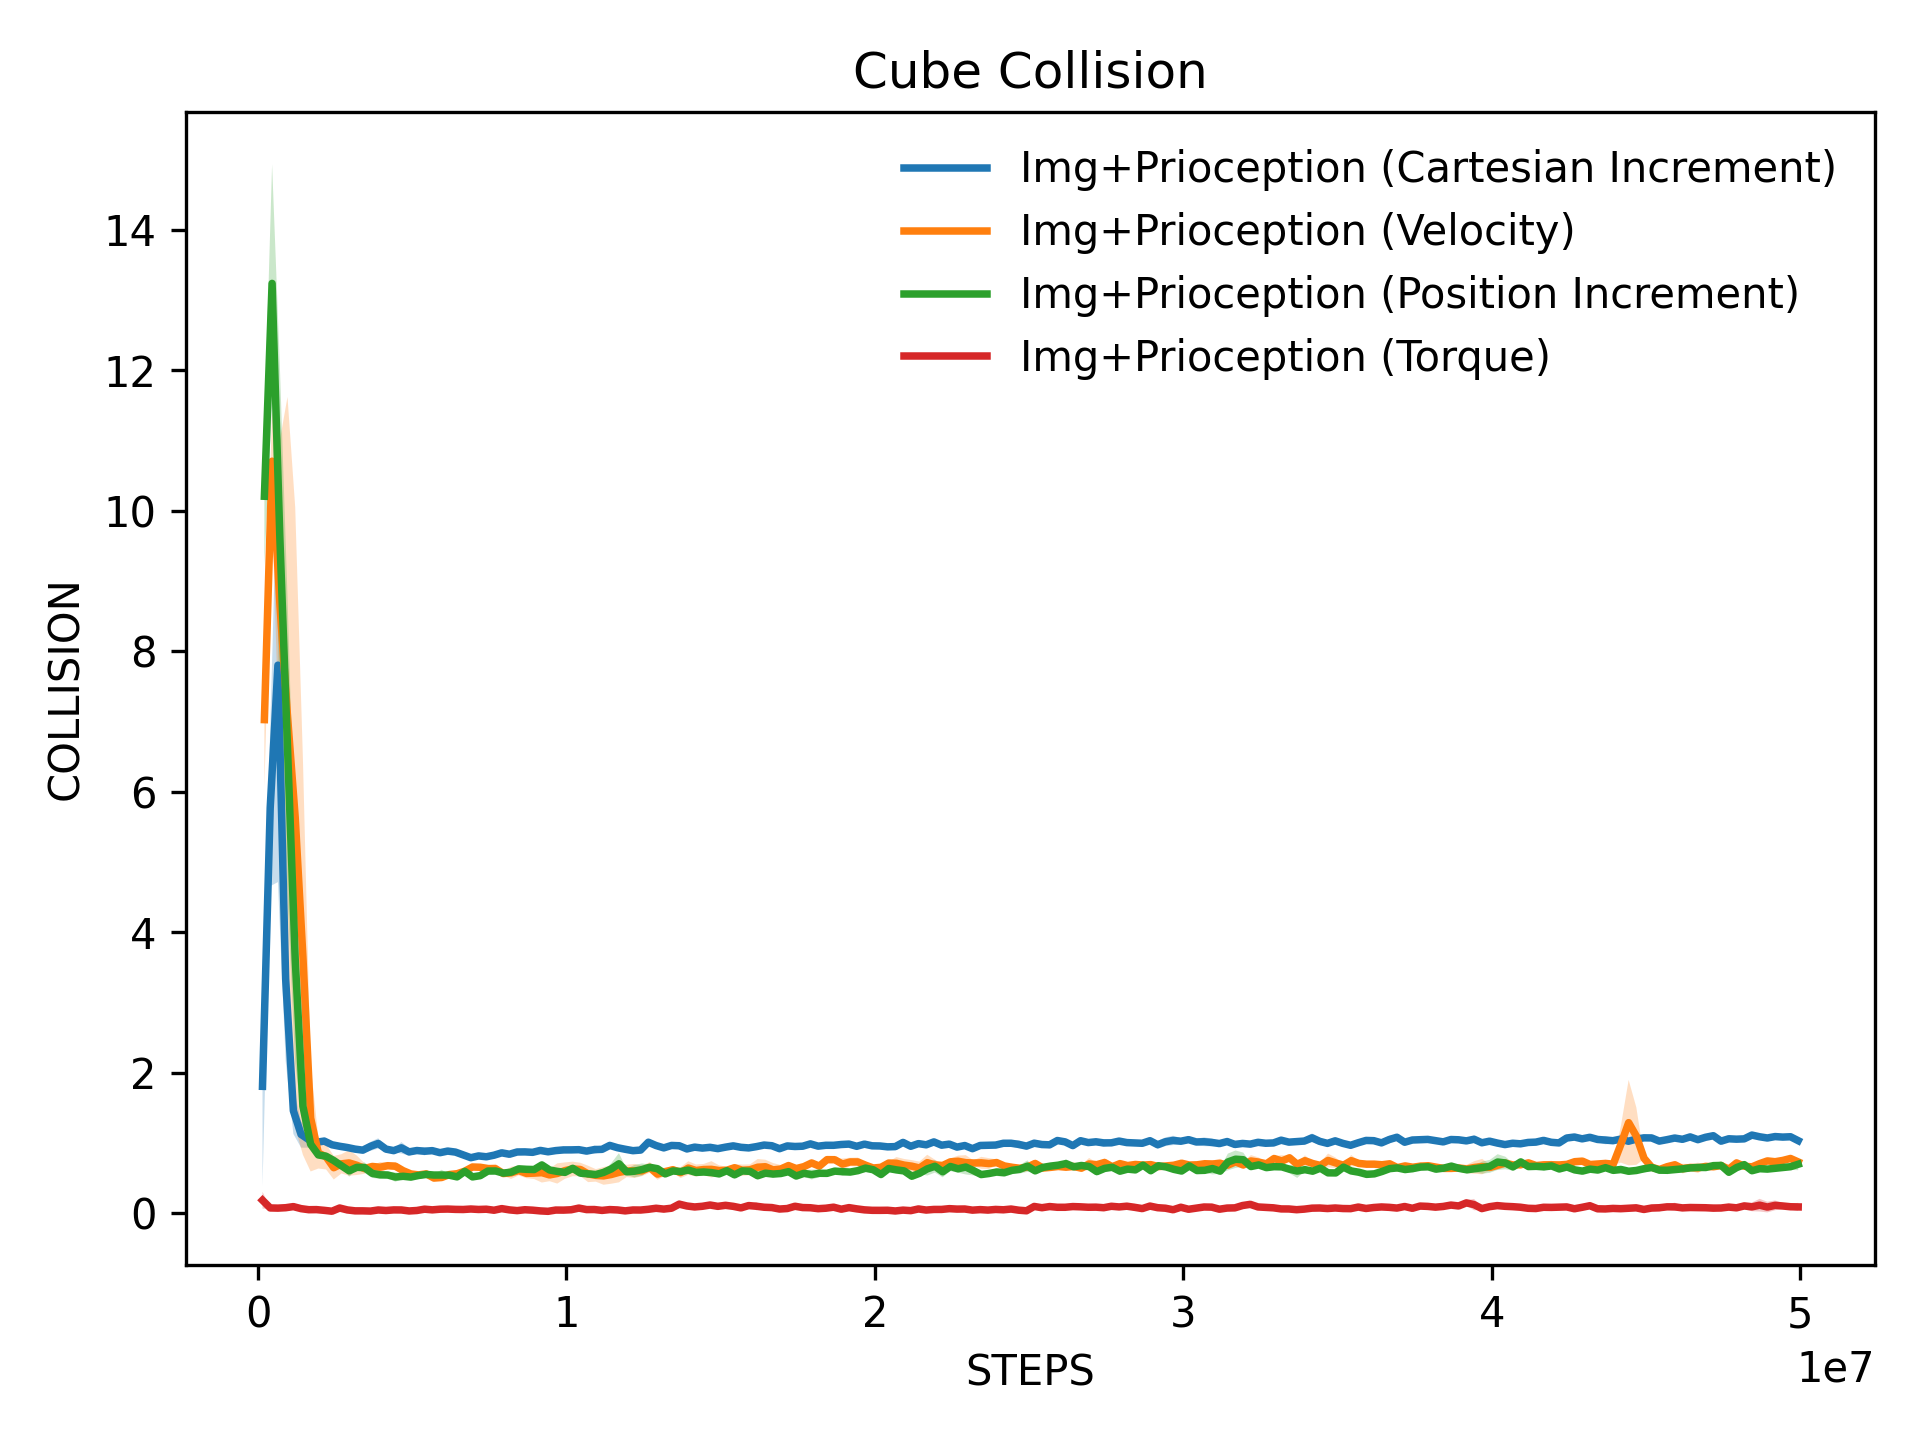

The table this chart was drawn from, first rows:
x, Img+Prioception (Cartesian Increment)_me…, Img+Prioception (Cartesian Increment)_st…, Img+Prioception (Velocity)_mean, Img+Prioception (Velocity)_stderr, Img+Prioception (Position Increment)_mea…, Img+Prioception (Position Increment)_std…, Img+Prioception (Torque)_mean, Img+Prioception (Torque)_stderr
145562, 1.809, 1.417, 7.029, 0.9573, 10.21, 0.9812, 0.1877, 0.12
395725, 5.775, 1.117, 10.71, 0.7021, 13.24, 1.694, 0.07833, 0.01
645888, 7.804, 3.088, 8.694, 2.306, 9.642, 2.443, 0.07583, 0.006667
896051, 3.339, 1.169, 7.08, 4.542, 6.644, 2.134, 0.08167, 0.009167
1146214, 1.462, 0.3297, 5.635, 4.415, 3.616, 1.473, 0.09731, 0.008846
1396378, 1.125, 0.1889, 3.652, 2.818, 1.525, 0.2811, 0.06833, 0.01583
1646541, 1.05, 0.1148, 1.358, 0.7604, 0.985, 0.05927, 0.05333, 0.0025
1896704, 1.013, 0.02605, 0.86, 0.2208, 0.8328, 0.04652, 0.05458, 0.01292
2146867, 1.03, 0.04832, 0.8062, 0.1796, 0.8147, 0.008928, 0.04417, 0.01167
2397030, 0.9777, 0.04154, 0.6508, 0.1675, 0.7533, 0.02261, 0.03192, 0.01346
2647194, 0.9561, 0.04374, 0.7062, 0.1369, 0.6787, 0.01473, 0.0775, 0.02333
2897357, 0.9383, 0.04871, 0.7192, 0.1825, 0.6067, 0.08429, 0.05, 0.03167
3147520, 0.9156, 0.03159, 0.6854, 0.1379, 0.6567, 0.03118, 0.03708, 0.00875
3397683, 0.901, 0.03848, 0.6392, 0.07417, 0.6522, 0.07493, 0.03692, 0.02692
3647846, 0.9556, 0.06389, 0.6688, 0.01125, 0.57, 0.06487, 0.03375, 0.00625
3898010, 0.9964, 0.07397, 0.6581, 0.07423, 0.5503, 0.05744, 0.04958, 0.02708
4148173, 0.9158, 0.02663, 0.6796, 0.04625, 0.5472, 0.04675, 0.04208, 0.01542
4398336, 0.8942, 0.02382, 0.6725, 0.05833, 0.5183, 0.06674, 0.05042, 0.01625
4648499, 0.9341, 0.0821, 0.6087, 0.04875, 0.5292, 0.0375, 0.04962, 0.002692
4898662, 0.8761, 0.05366, 0.5625, 0.0125, 0.5175, 0.02667, 0.03542, 0.00625
5148826, 0.8956, 0.0403, 0.5485, 0.02308, 0.5405, 0.008395, 0.04208, 0.0004167
5398989, 0.8856, 0.05889, 0.5638, 0.00125, 0.5553, 0.04956, 0.06083, 0.008333
5649152, 0.8939, 0.02324, 0.5037, 0.02792, 0.5467, 0.0131, 0.05125, 0.01042
5899315, 0.8649, 0.01232, 0.5117, 0.008333, 0.5469, 0.07469, 0.06038, 0.01423
6149478, 0.8878, 0.03726, 0.5537, 0.04625, 0.5447, 0.01237, 0.0625, 0.001667
6399642, 0.8733, 0.03853, 0.5654, 0.04385, 0.5205, 0.0379, 0.05792, 0.01042
6649805, 0.8336, 0.04111, 0.6017, 0.02083, 0.5989, 0.02117, 0.05625, 0.002917
6899968, 0.7936, 0.03497, 0.6613, 0.04542, 0.5203, 0.008824, 0.06308, 0.03462
7150131, 0.8189, 0.04333, 0.6575, 0.02333, 0.5378, 0.03228, 0.05667, 0.0175
7400294, 0.8067, 0.0197, 0.6396, 0.04208, 0.6036, 0.03647, 0.06042, 0.01708
7650458, 0.8292, 0.02369, 0.6365, 0.07115, 0.6044, 0.02397, 0.04583, 0.02167
7900621, 0.8628, 0.01187, 0.5679, 0.03125, 0.5739, 0.02345, 0.06875, 0.02792
8150784, 0.8428, 0.01172, 0.5775, 0.08667, 0.5883, 0.02215, 0.05077, 0.01308
8400947, 0.875, 0.0283, 0.6108, 0.07, 0.635, 0.02457, 0.04042, 0.01542
8651110, 0.8764, 0.03272, 0.5704, 0.06875, 0.6283, 0.01908, 0.05292, 0.009583
8901274, 0.87, 0.0143, 0.5738, 0.08462, 0.6249, 0.02398, 0.04667, 0.0008333
9151437, 0.8972, 0.0243, 0.5808, 0.1408, 0.6906, 0.01891, 0.03625, 0.0004167
9401600, 0.8777, 0.0239, 0.5483, 0.08917, 0.6186, 0.01564, 0.03038, 0.008846
9651763, 0.8947, 0.02945, 0.5692, 0.1442, 0.5986, 0.03714, 0.04833, 0.0175
9901926, 0.9044, 0.0478, 0.61, 0.1167, 0.5847, 0.00578, 0.0475, 0.01417
10152090, 0.905, 0.008347, 0.6335, 0.1035, 0.6421, 0.01738, 0.0525, 0.006667
10402253, 0.9077, 0.01695, 0.6258, 0.09583, 0.5736, 0.03619, 0.07654, 0.01038
10652416, 0.8875, 0.009872, 0.5625, 0.1167, 0.5631, 0.05273, 0.055, 0.008333
10902579, 0.9089, 0.05966, 0.5417, 0.08917, 0.5542, 0.04499, 0.05583, 0.004167
11152742, 0.9125, 0.03692, 0.5346, 0.1262, 0.5839, 0.02191, 0.04333, 0.01417
11402906, 0.9686, 0.02081, 0.5542, 0.1312, 0.6333, 0.08184, 0.055, 0.02167
11653069, 0.9356, 0.01269, 0.5846, 0.1421, 0.7072, 0.1509, 0.05, 0.01538
11903232, 0.9136, 0.01281, 0.605, 0.0875, 0.5922, 0.0428, 0.03667, 0.01083
12153395, 0.8936, 0.01282, 0.605, 0.1, 0.6014, 0.08853, 0.04958, 0.009583
12403558, 0.9022, 0.02264, 0.6058, 0.075, 0.6247, 0.08695, 0.04875, 0.01375
12653722, 1.014, 0.01522, 0.655, 0.075, 0.6569, 0.03971, 0.05917, 0.006667
12903885, 0.9667, 0.04514, 0.5596, 0.07958, 0.6369, 0.01768, 0.07385, 0.01538
13154048, 0.9333, 0.0401, 0.5937, 0.05875, 0.5631, 0.02915, 0.06208, 0.002083
13404211, 0.9678, 0.02295, 0.6229, 0.04042, 0.605, 0.02638, 0.07458, 0.01875
13654374, 0.9636, 0.05578, 0.5808, 0.0775, 0.5961, 0.02555, 0.1325, 0.055
13904538, 0.9182, 0.005372, 0.6462, 0.09692, 0.6172, 0.02486, 0.1062, 0.02231
14154701, 0.9439, 0.02154, 0.6113, 0.08625, 0.5842, 0.03977, 0.0925, 0.02917
14404864, 0.9303, 0.01784, 0.6254, 0.07958, 0.5903, 0.0485, 0.1021, 0.04292
14655027, 0.9411, 0.0248, 0.6279, 0.1162, 0.5811, 0.03764, 0.12, 0.04167
14905190, 0.9225, 0.03929, 0.6104, 0.07458, 0.5631, 0.008184, 0.1013, 0.03458
... 140 more rows
